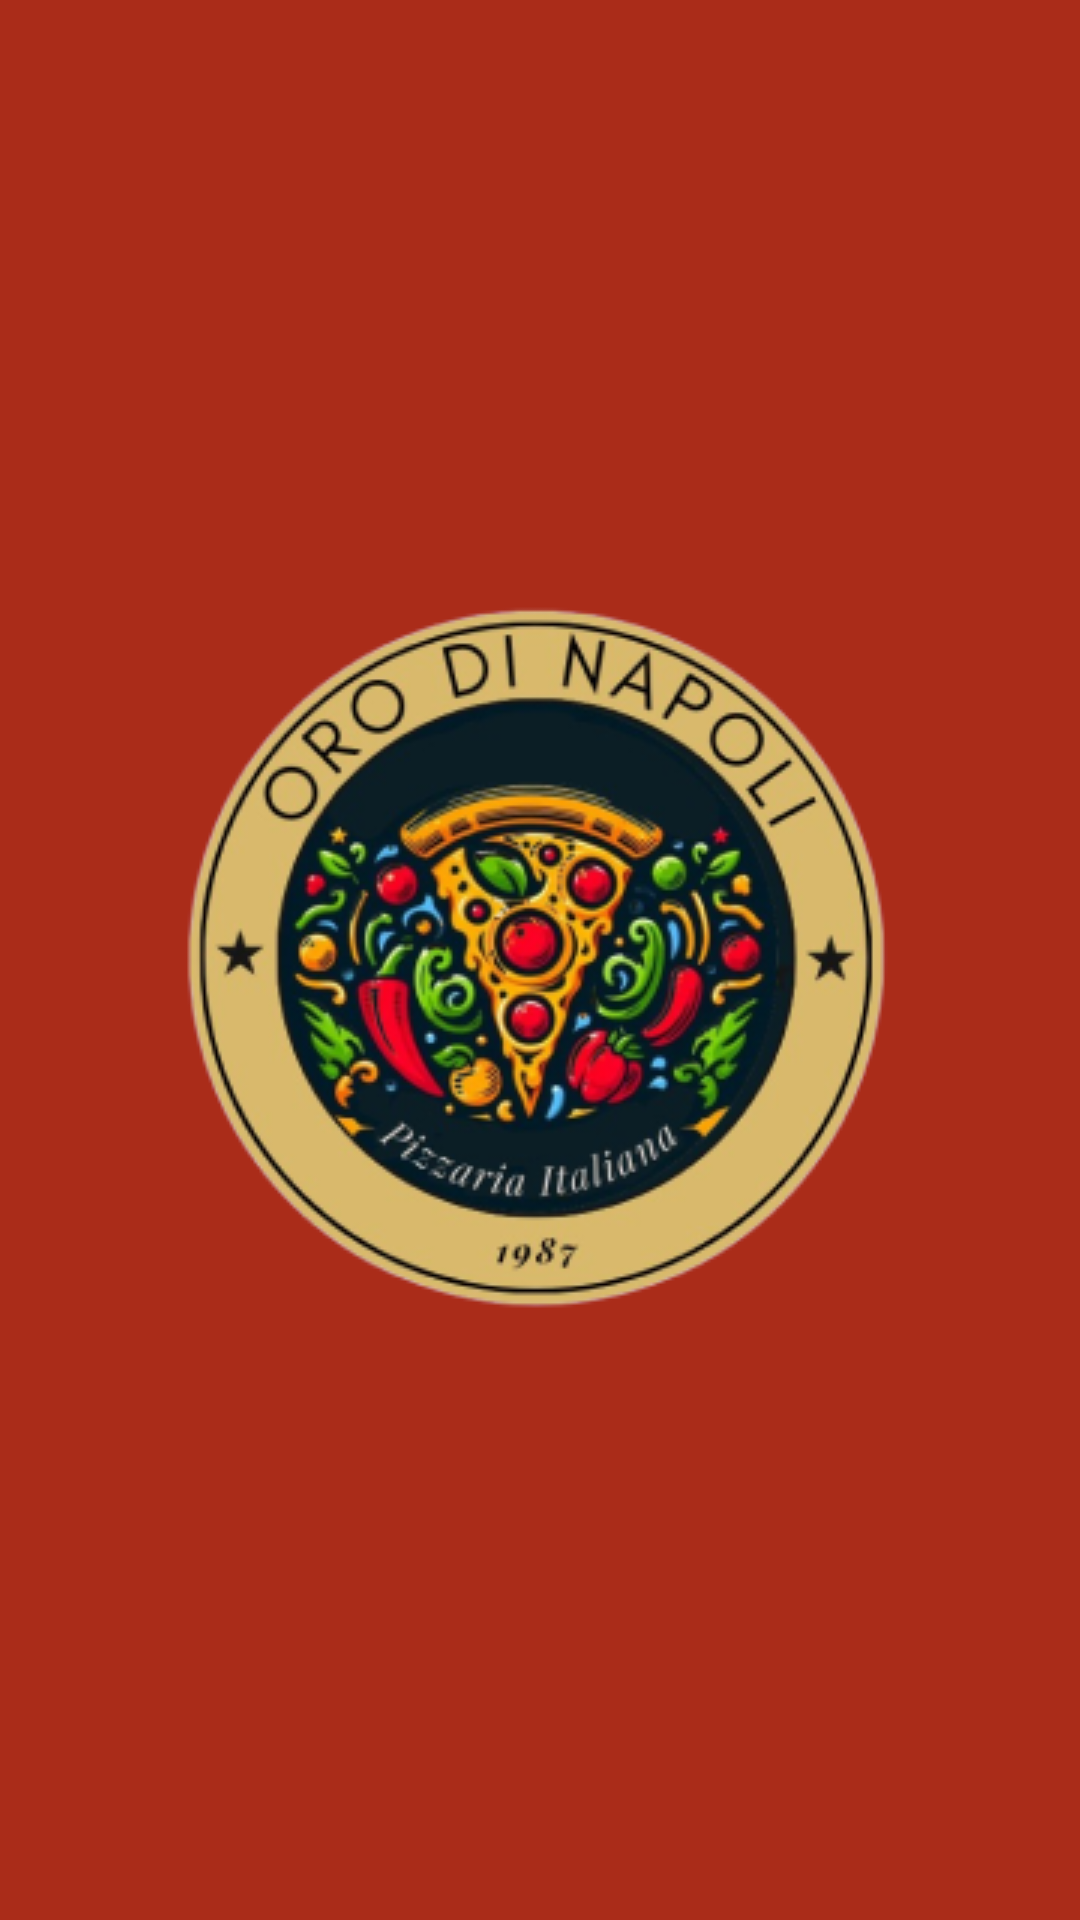

Produce the Android XML layout that renders to this screen, including the resource entries it uses.
<!-- AndroidManifest.xml: application theme Theme.OrodiNapoli -->
<!-- res/layout/activity_main.xml -->
<?xml version="1.0" encoding="utf-8"?>
<androidx.constraintlayout.widget.ConstraintLayout xmlns:android="http://schemas.android.com/apk/res/android"
    xmlns:app="http://schemas.android.com/apk/res-auto"
    xmlns:tools="http://schemas.android.com/tools"
    android:id="@+id/main"
    android:layout_width="match_parent"
    android:layout_height="match_parent"
    android:background="#AA2C19"
    tools:context=".MainActivity">

    <ImageView
        android:id="@+id/logosplash1"
        android:layout_width="wrap_content"
        android:layout_height="wrap_content"
        app:layout_constraintBottom_toBottomOf="parent"
        app:layout_constraintEnd_toEndOf="parent"
        app:layout_constraintHorizontal_bias="0.497"
        app:layout_constraintStart_toStartOf="parent"
        app:layout_constraintTop_toTopOf="parent"
        app:srcCompat="@drawable/logo" />
</androidx.constraintlayout.widget.ConstraintLayout>
<!-- resources referenced by this layout -->
<resources>
  <!-- drawable logo: png bitmap (drawable, 101436 bytes) -->
  <style name="Theme.OrodiNapoli" parent="Base.Theme.OrodiNapoli" />
  <style name="Base.Theme.OrodiNapoli" parent="Theme.Material3.DayNight.NoActionBar">
          
          
      </style>
</resources>
